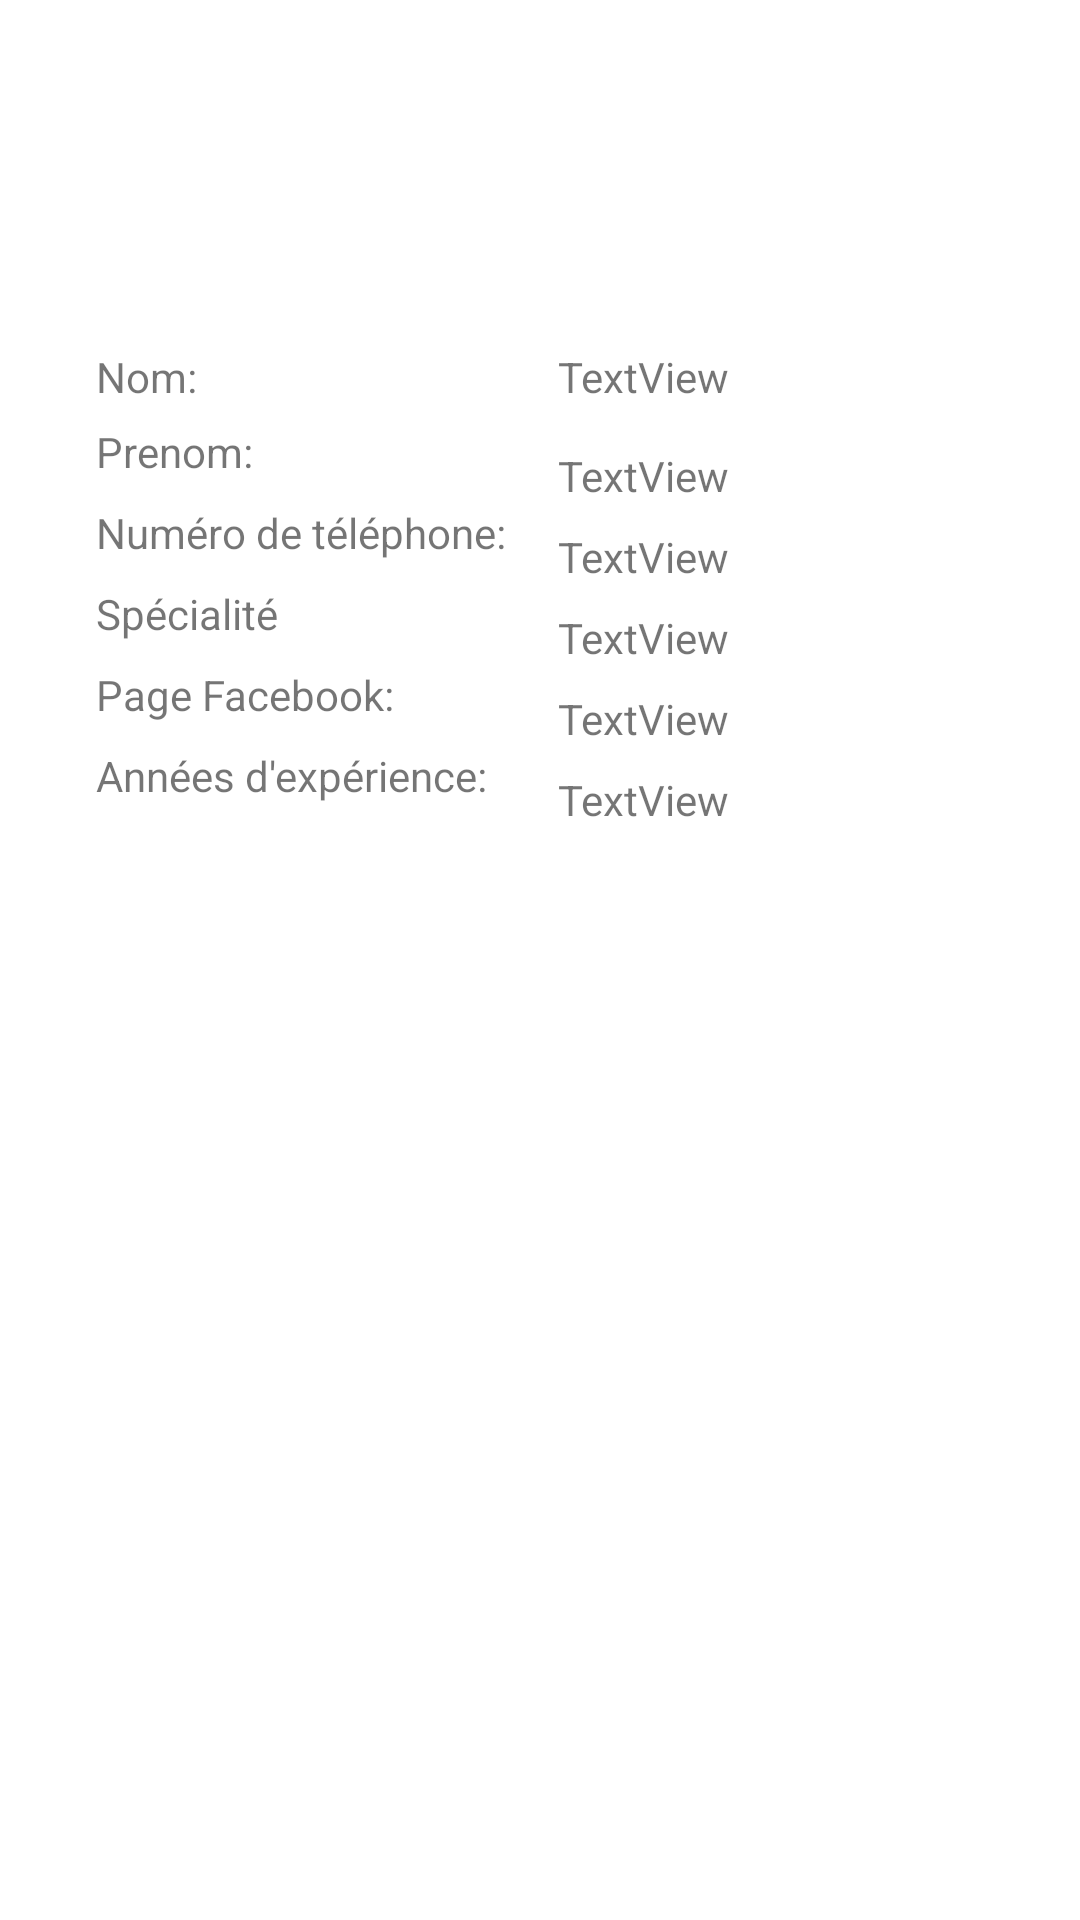

Produce the Android XML layout that renders to this screen, including the resource entries it uses.
<!-- AndroidManifest.xml: application theme Theme.ProjetTDM -->
<!-- res/layout/activity_main2.xml -->
<?xml version="1.0" encoding="utf-8"?>
<androidx.constraintlayout.widget.ConstraintLayout
        xmlns:android="http://schemas.android.com/apk/res/android"
        xmlns:tools="http://schemas.android.com/tools"
        xmlns:app="http://schemas.android.com/apk/res-auto"
        android:layout_width="match_parent"
        android:layout_height="match_parent"
        tools:context=".Activity_test">

    <ImageView
            android:layout_width="100dp"
            android:layout_height="100dp" tools:srcCompat="@tools:sample/avatars" android:id="@+id/img"
            app:layout_constraintEnd_toEndOf="parent" android:layout_marginEnd="8dp"
            app:layout_constraintStart_toStartOf="parent" android:layout_marginStart="8dp"
            android:layout_marginTop="8dp" app:layout_constraintTop_toTopOf="parent"/>
    <TextView
            android:text="TextView"
            android:layout_width="wrap_content"
            android:layout_height="wrap_content"
            android:id="@+id/nom"
            app:layout_constraintEnd_toEndOf="parent"
            android:layout_marginEnd="8dp"
            android:layout_marginTop="8dp"
            app:layout_constraintTop_toBottomOf="@+id/img" app:layout_constraintStart_toEndOf="@+id/textView7"
            android:layout_marginStart="8dp"/>
    <TextView
            android:text="TextView"
            android:layout_width="wrap_content"
            android:layout_height="wrap_content"
            android:id="@+id/prenom"
            android:layout_marginTop="8dp" app:layout_constraintTop_toTopOf="@+id/textView8"
            app:layout_constraintStart_toStartOf="@+id/nom"/>
    <TextView
            android:text="TextView"
            android:layout_width="wrap_content"
            android:layout_height="wrap_content"
            android:id="@+id/num"
            android:layout_marginTop="8dp"
            app:layout_constraintTop_toTopOf="@+id/nomDoc" app:layout_constraintStart_toStartOf="@+id/prenom"
    />
    <TextView
            android:text="TextView"
            android:layout_width="wrap_content"
            android:layout_height="wrap_content"
            android:id="@+id/spec"
            android:layout_marginTop="8dp"
            app:layout_constraintTop_toTopOf="@+id/numDoc" app:layout_constraintStart_toStartOf="@+id/num"
    />
    <TextView
            android:text="TextView"
            android:layout_width="wrap_content"
            android:layout_height="wrap_content"
            android:id="@+id/fb"
            android:layout_marginTop="8dp" app:layout_constraintTop_toTopOf="@+id/specDoc"
            app:layout_constraintStart_toStartOf="@+id/spec"/>
    <TextView
            android:text="TextView"
            android:layout_width="wrap_content"
            android:layout_height="wrap_content"
            android:id="@+id/year"
            android:layout_marginTop="8dp" app:layout_constraintTop_toTopOf="@+id/prenomDoc"
            app:layout_constraintStart_toStartOf="@+id/fb"/>
    <TextView
            android:text="Nom: "
            android:layout_width="wrap_content"
            android:layout_height="17dp"
            android:id="@+id/textView7" app:layout_constraintStart_toStartOf="parent" android:layout_marginStart="32dp"
            android:layout_marginTop="8dp"
            app:layout_constraintTop_toBottomOf="@+id/img"/>
    <TextView
            android:text="Prenom:"
            android:layout_width="wrap_content"
            android:layout_height="wrap_content"
            android:id="@+id/textView8" app:layout_constraintStart_toStartOf="parent" android:layout_marginStart="32dp"
            android:layout_marginTop="8dp" app:layout_constraintTop_toBottomOf="@+id/textView7"/>
    <TextView
            android:text="Numéro de téléphone: "
            android:layout_width="wrap_content"
            android:layout_height="wrap_content"
            android:id="@+id/nomDoc" android:layout_marginTop="8dp"
            app:layout_constraintTop_toBottomOf="@+id/textView8" app:layout_constraintStart_toStartOf="parent"
            android:layout_marginStart="32dp"
        android:layout_marginLeft="32dp" />
    <TextView
            android:text="Spécialité"
            android:layout_width="wrap_content"
            android:layout_height="wrap_content"
            android:id="@+id/numDoc" app:layout_constraintStart_toStartOf="parent"
            android:layout_marginStart="32dp" android:layout_marginTop="8dp"
            app:layout_constraintTop_toBottomOf="@+id/nomDoc"
        android:layout_marginLeft="32dp" />
    <TextView
            android:text="Page Facebook: "
            android:layout_width="wrap_content"
            android:layout_height="wrap_content"
            android:id="@+id/specDoc" app:layout_constraintStart_toStartOf="parent"
            android:layout_marginStart="32dp" android:layout_marginTop="8dp"
            app:layout_constraintTop_toBottomOf="@+id/numDoc"
        android:layout_marginLeft="32dp" />
    <TextView
            android:text="Années d'expérience: "
            android:layout_width="wrap_content"
            android:layout_height="wrap_content"
            android:id="@+id/prenomDoc" app:layout_constraintStart_toStartOf="parent"
            android:layout_marginStart="32dp" android:layout_marginTop="8dp"
            app:layout_constraintTop_toBottomOf="@+id/specDoc"
        android:layout_marginLeft="32dp" />
</androidx.constraintlayout.widget.ConstraintLayout>
<!-- resources referenced by this layout -->
<resources>
  <style name="Theme.ProjetTDM" parent="Theme.MaterialComponents.DayNight.DarkActionBar">
          
  
          <item name="colorOnPrimary">@color/white</item>
          
          <item name="colorSecondary">@color/teal_200</item>
          <item name="colorSecondaryVariant">@color/teal_700</item>
          <item name="colorOnSecondary">@color/black</item>
          
          <item name="android:statusBarColor" tools:targetApi="l">?attr/colorPrimaryVariant</item>
          
      </style>
  <!-- not gathered from this repository: default colours our renderer supplied (Android Studio template values) -->
  <color name="teal_200">#FF03DAC5</color>
  <color name="teal_700">#FF018786</color>
  <color name="black">#FF000000</color>
  <color name="white">#FFFFFFFF</color>
</resources>
